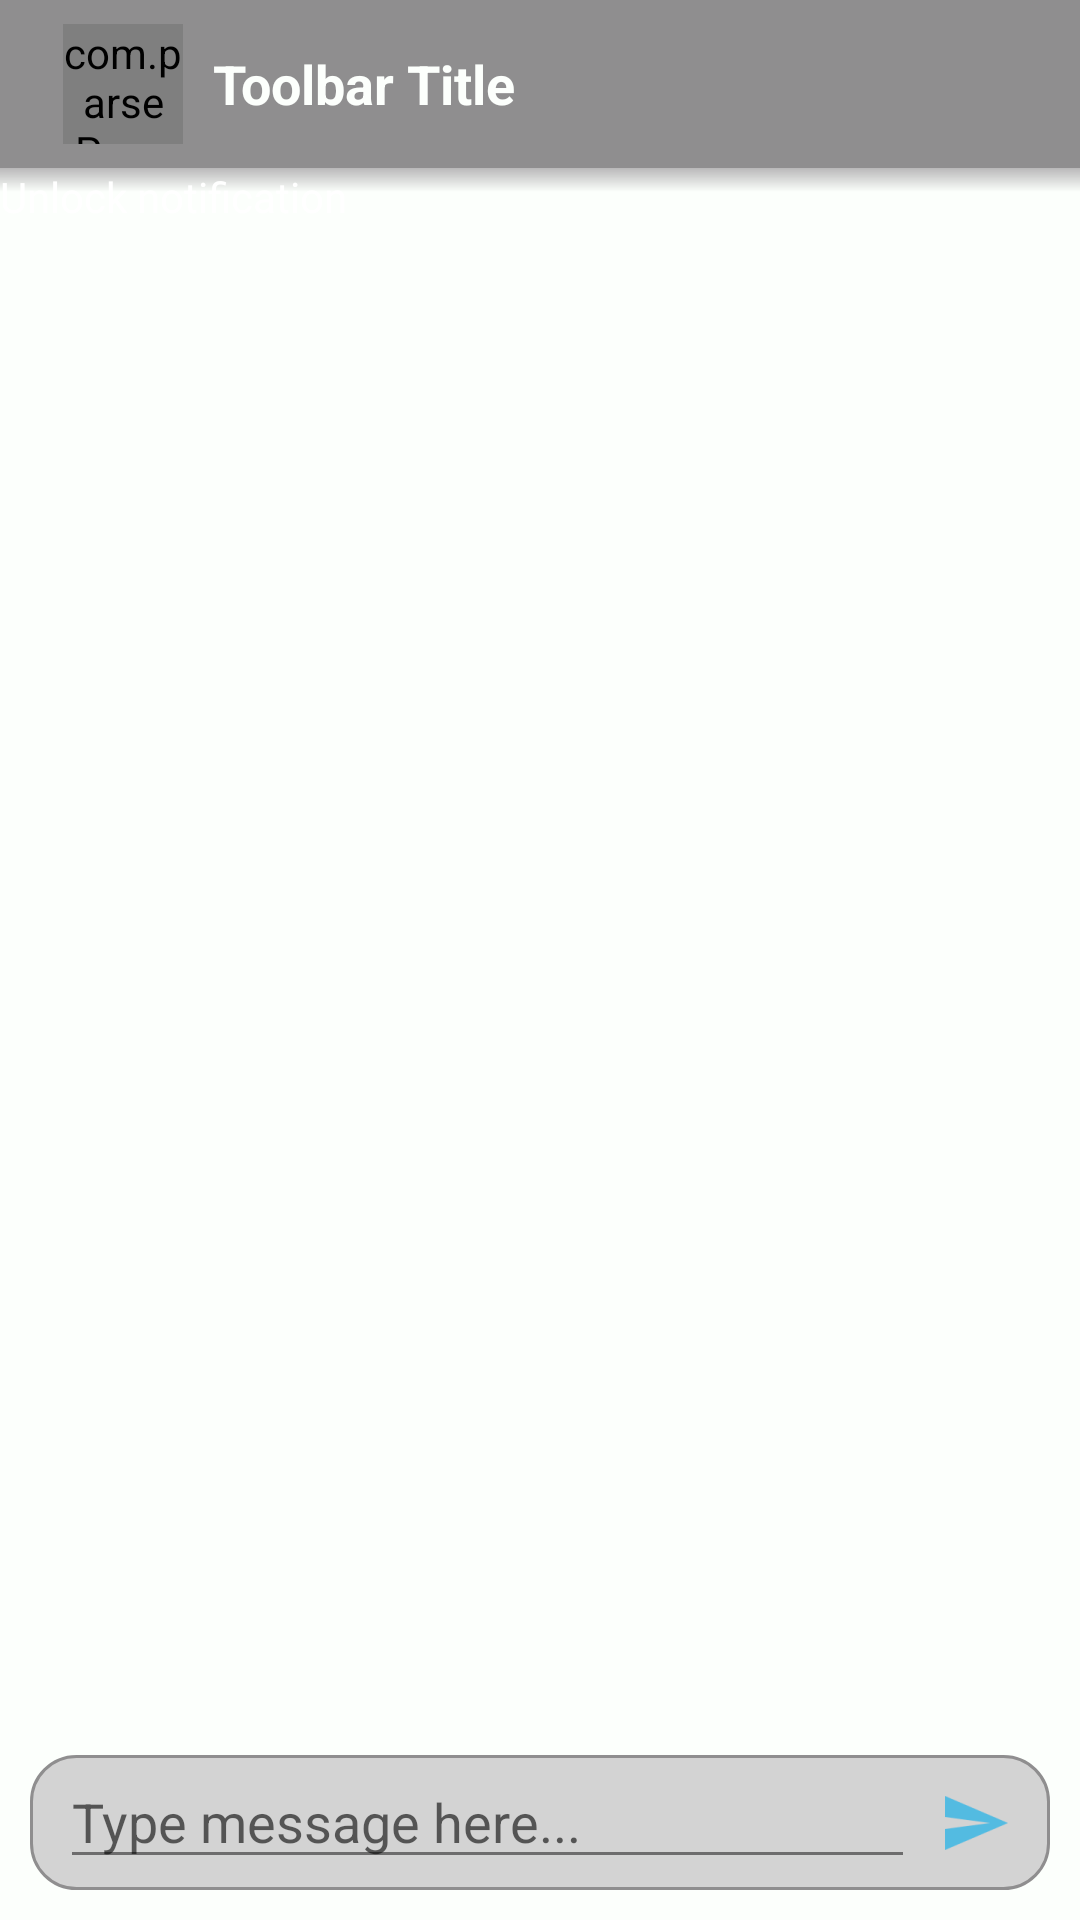

This screen was rendered from an Android layout file. Write that file and the resources it references.
<!-- AndroidManifest.xml: activity theme AppTheme -->
<!-- res/layout/activity_chat.xml -->
<?xml version="1.0" encoding="utf-8"?>
<android.support.constraint.ConstraintLayout xmlns:android="http://schemas.android.com/apk/res/android"
    xmlns:app="http://schemas.android.com/apk/res-auto"
    xmlns:tools="http://schemas.android.com/tools"
    android:layout_width="match_parent"
    android:layout_height="match_parent"
    android:fitsSystemWindows="true"
    android:windowSoftInputMode="adjustResize"
    tools:context=".ChatActivity">

    <android.support.v7.widget.Toolbar
        android:id="@+id/my_toolbar"
        android:layout_width="match_parent"
        android:layout_height="wrap_content"
        android:background="@color/mediumGrey"
        android:theme="@style/ThemeOverlay.AppCompat.ActionBar">

        <RelativeLayout
            android:layout_width="wrap_content"
            android:layout_height="wrap_content">

            <ImageView
                android:id="@+id/defaultImageView"
                android:layout_width="40dp"
                android:layout_height="40dp"
                android:layout_alignParentTop="true"
                android:layout_margin="5dp"
                app:srcCompat="@mipmap/ic_launcher_foreground"
                tools:ignore="VectorDrawableCompat"
                android:clickable="true"
                android:focusable="true" />

            <com.parse.ParseImageView
                android:id="@+id/ivProfilePic"
                android:layout_width="40dp"
                android:layout_height="40dp"
                android:layout_alignParentTop="true"
                android:layout_margin="5dp"
                app:srcCompat="@android:color/darker_gray"
                android:clickable="true"
                android:focusable="true" />

            <TextView
                android:id="@+id/toolbar_title"
                android:layout_width="200dp"
                android:layout_height="wrap_content"
                android:layout_alignParentLeft="true"
                android:layout_alignParentStart="true"
                android:layout_centerVertical="true"
                android:layout_marginLeft="45dp"
                android:layout_marginStart="45dp"
                android:paddingLeft="10dp"
                android:text="Toolbar Title"
                android:textColor="@color/babyWhite"
                android:textSize="18sp"
                android:textStyle="bold"
                tools:layout_editor_absoluteX="61dp"
                tools:layout_editor_absoluteY="16dp"
                android:clickable="true"
                android:focusable="true" />
        </RelativeLayout>

    </android.support.v7.widget.Toolbar>

    <android.support.v7.widget.RecyclerView
        android:id="@+id/rvMessages"
        android:layout_width="match_parent"
        android:layout_height="0dp"
        android:layout_alignParentLeft="true"
        android:layout_marginBottom="5dp"
        app:layout_constraintBottom_toTopOf="@+id/composeBackground"
        app:layout_constraintEnd_toEndOf="parent"
        app:layout_constraintHorizontal_bias="0.0"
        app:layout_constraintStart_toStartOf="parent"
        app:layout_constraintTop_toTopOf="@+id/dropshadow" />

    <View
        android:id="@+id/dropshadow"
        android:layout_width="match_parent"
        android:layout_height="8dp"
        android:background="@drawable/dropshadow"
        app:layout_constraintEnd_toEndOf="parent"
        app:layout_constraintStart_toStartOf="parent"
        app:layout_constraintTop_toBottomOf="@+id/my_toolbar" />

    <android.support.constraint.ConstraintLayout
        android:id="@+id/composeBackground"
        android:layout_width="match_parent"
        android:layout_height="wrap_content"
        android:layout_marginTop="5dp"
        android:layout_marginRight="10dp"
        android:layout_marginLeft="10dp"
        android:layout_marginBottom="10dp"
        app:layout_constraintBottom_toBottomOf="parent"
        android:background="@drawable/compose_background">

        <EditText
            android:id="@+id/etMessage"
            android:layout_width="0dp"
            android:layout_height="wrap_content"
            android:layout_alignParentBottom="true"
            android:layout_alignParentLeft="true"
            android:layout_marginBottom="5dp"
            android:layout_marginLeft="10dp"
            android:layout_marginStart="10dp"
            android:hint="Type message here..."
            android:inputType="text"
            app:layout_constraintEnd_toStartOf="@+id/btnSend"
            app:layout_constraintStart_toStartOf="parent" />

        <ImageButton
            android:id="@+id/btnSend"
            android:layout_width="40dp"
            android:layout_height="45dp"
            android:layout_marginBottom="5dp"
            android:layout_marginEnd="5dp"
            android:layout_marginRight="5dp"
            android:background="@android:color/transparent"
            android:minHeight="0dp"
            android:minWidth="0dp"
            app:layout_constraintEnd_toEndOf="parent"
            app:srcCompat="@drawable/ic_send" />
    </android.support.constraint.ConstraintLayout>

    <TextView
        android:id="@+id/notification"
        android:layout_width="match_parent"
        android:layout_height="55dp"
        android:text="Unlock notification"
        android:textColor="@android:color/white"
        app:layout_constraintEnd_toEndOf="parent"
        app:layout_constraintHorizontal_bias="0.0"
        app:layout_constraintStart_toStartOf="parent"
        app:layout_constraintTop_toBottomOf="@+id/my_toolbar" />

</android.support.constraint.ConstraintLayout>
<!-- resources referenced by this layout -->
<resources>
  <color name="babyWhite">#FCFFFC</color>
  <color name="mediumGrey">#8F8E8F</color>
  <!-- drawable compose_background (drawable) -->
  <?xml version="1.0" encoding="utf-8"?>
  <shape xmlns:android="http://schemas.android.com/apk/res/android"
      android:shape="rectangle">
      <solid android:color="@color/lightGrey" />
      <corners android:radius="15dp" />
      <stroke
          android:width="1dp"
          android:color="@color/mediumGrey" />
  </shape>
  <!-- drawable dropshadow (drawable) -->
  <?xml version="1.0" encoding="utf-8"?>
  <shape xmlns:android="http://schemas.android.com/apk/res/android"
      android:shape="rectangle">
      <gradient android:startColor="@android:color/transparent"
          android:endColor="#B9B8B9"
          android:angle="90"/>
  </shape>
  <!-- drawable ic_send: png bitmap (drawable-hdpi, 488 bytes) -->
  <!-- mipmap ic_launcher_foreground: png bitmap (mipmap-hdpi, 4770 bytes) -->
  <style name="AppTheme" parent="Theme.AppCompat.Light.NoActionBar">
          <item name="android:windowActionBar">false</item>
          
          <item name="colorPrimary">@color/mediumBlue</item>
          <item name="colorPrimaryDark">@color/oceanBlue</item>
          <item name="colorAccent">@color/mediumBlue</item>
          <item name="android:colorBackground">@color/babyWhite</item>
          <item name="android:colorForeground">@color/offBlack</item>
          <item name="colorControlNormal">@color/mediumBlue</item>
          <item name="android:windowTranslucentStatus">true</item>
          <item name="android:windowTranslucentNavigation">true</item>
      </style>
  <color name="lightGrey">#d3d3d3</color>
  <color name="mediumBlue">#3BCBEE</color>
  <color name="oceanBlue">#6095FF</color>
  <color name="offBlack">#292829</color>
</resources>
